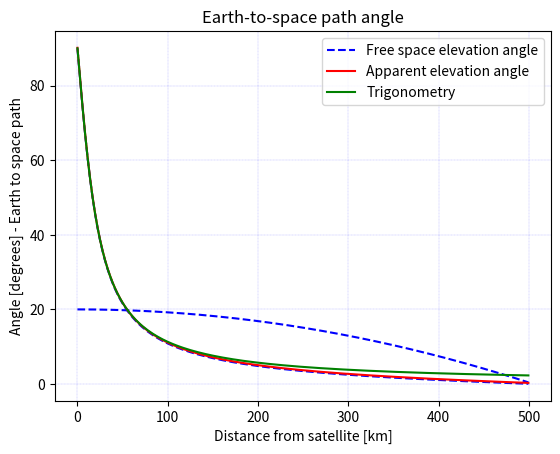

Write Python code to recreate this figure.
import numpy as np
from matplotlib import pyplot as plt

"""
[redacted]

Date: Thu 17 Jun 22:00:00 2021

    Python script to calculate satellite/pseudo-satellite horizon visibility according Rec. ITU-R P.619 Annex I
"""

#x = -4.68 # longitude difference to calculate distance [degrees]
#x = 4 # longitude difference to calculate distance [degrees]
x = -4.66 # longitude difference to calculate distance [degrees]

EARTH_RADIUS = 6371000              # [meters]
satellite_altitude = 20000         # [meters]
#satellite_altitude = 590000         # [meters]
system_altitude = 8                 # [meters]


satellite_lat_deg = -15.80      # [degrees]
satellite_long_diff_deg = np.linspace(0, x, 181)  # [degrees]
system_lat_deg = -15.80      # [degrees]

# Creating vectors
dist = np.linspace(0,180,181)
height = np.linspace(0,180,181)
height_earth_space_angle = np.linspace(0, 180, 181)
system_long_diff_rad = np.linspace(0, 180, 181)
free_space_angle = np.linspace(0,5,181)
free_space_angle_earth_space = np.linspace(0, 5, 181)
tau_fs = np.linspace(0, 180, 181)
tau_fs1 = np.linspace(0, 180, 181)
tau_fs2 = np.linspace(0, 180, 181)
tau_fs3 = np.linspace(0, 180, 181)
tau_fs_deg = np.linspace(0, 180, 181)
aparent_angle = np.linspace(0, 180, 181)
theta_0 = np.linspace(0,180,181)
theta_earth_space = np.linspace(0,180,181)
angle_trigonometry = np.linspace(0,180,181)
maximum_distance = 500000 # maximum distance evaluated in trigonometry
#maximum_distance = 3200000 # maximum distance evaluated in trigonometry


# Calculate distances to the centre of the Earth
for i in range(len(satellite_long_diff_deg)):
    dist_hibs_centre_earth_km = (EARTH_RADIUS + satellite_altitude) / 1000
    dist_system_centre_earth_km = (EARTH_RADIUS + system_altitude) /1000

    sat_lat_rad = satellite_lat_deg * np.pi / 180.
    system_long_diff_rad[i] = satellite_long_diff_deg[i] * np.pi / 180.
    x1 = dist_hibs_centre_earth_km * np.cos(sat_lat_rad) * np.cos(system_long_diff_rad[i])
    y1 = dist_hibs_centre_earth_km * np.cos(sat_lat_rad) * np.sin(system_long_diff_rad[i])
    z1 = dist_hibs_centre_earth_km * np.sin(sat_lat_rad)

# Rotate axis and calculate coordinates with origin at System
    sys_lat_rad = system_lat_deg * np.pi / 180.
    x = (x1 * np.sin(sys_lat_rad) - z1 * np.cos(sys_lat_rad))*1000
    y = y1*1000
    height[i] = (z1 * np.sin(sys_lat_rad) + x1 * np.cos(sys_lat_rad)- dist_system_centre_earth_km)
    height_earth_space_angle[i] = satellite_altitude - height[i]*1000
    #print(height_earth_space_angle[i])

    dts= np.sqrt(np.power(x, 2) + np.power(y, 2) + np.power(height, 2))
    gts = np.sqrt(np.power(x, 2) + np.power(y, 2))
    #print(gts)

    theta_0[i] = np.arctan2(height[i]*1000, gts)  # free-space elevation angle
    #print(np.degrees(theta_0[i]))

    phi = np.arctan2(x,y)
    phi_azimuth = np.degrees((phi))

    dist[i] = 6378.388 * np.arccos(np.sin(sat_lat_rad) * np.sin(sys_lat_rad ) + np.cos(sat_lat_rad) * np.cos(sys_lat_rad ) * np.cos(system_long_diff_rad[i]))

    tau_fs1[i] = 1.728 + 0.5411 * theta_0[i] + 0.03723 * theta_0[i] ** 2
    tau_fs2[i] = 0.1815 + 0.06272 * theta_0[i] + 0.01380 * theta_0[i] ** 2
    tau_fs3[i] = 0.01727 + 0.008288 * theta_0[i]

    # change in elevation angle due to refraction
    tau_fs_deg[i] = 1 / (tau_fs1[i] + system_altitude * tau_fs2[i] + system_altitude**2 * tau_fs3[i])
    tau_fs[i] = tau_fs_deg[i] / 180. * np.pi

    aparent_angle[i] = np.degrees(theta_0[i] + tau_fs[i])
    #print(aparent_angle[i])
    #print(np.degrees(angle_trigonometry[i]))

    #print(dts)
    #print(gts)
    #print(dts)
    #print(phi_azimuth)
    #print(free_s

dist2= np.linspace(0,maximum_distance,181)

for i in range(len(dist2)):
     #print(dist2[i])
     #dist2[i]=np.sqrt((20000**2)+(dist2[i])**2)
     angle_trigonometry[i]=np.arctan2(np.sqrt(dist2[i]**2),satellite_altitude)
     #print(dist2[i])
     #print(np.degrees(angle_trigonometry[i]))

plt.figure(1)
plt.legend(loc='upper left')
plt.plot(dist, height, 'b--')
plt.grid(which='minor', alpha=0.2)
plt.grid(which='major', alpha=0.5)
plt.grid(True, color='b', linestyle='--', linewidth=0.2)
plt.title('Horizon Visibility')
plt.xlabel('Distance from satellite [km]')
plt.ylabel('Altitude difference [km]')
plt.legend()
plt.show()
plt.title('Earth-to-space path angle')
plt.xlabel('Distance from satellite [km]')
plt.ylabel('Angle [degrees] - Earth to space path')
plt.plot(dist, np.degrees(theta_0), 'b--', label='Free space elevation angle')
plt.plot(dist, aparent_angle, 'r-', label='Apparent elevation angle')
plt.plot(dist, 90-np.degrees(angle_trigonometry), 'g-', label='Trigonometry')
plt.legend()
plt.show()

